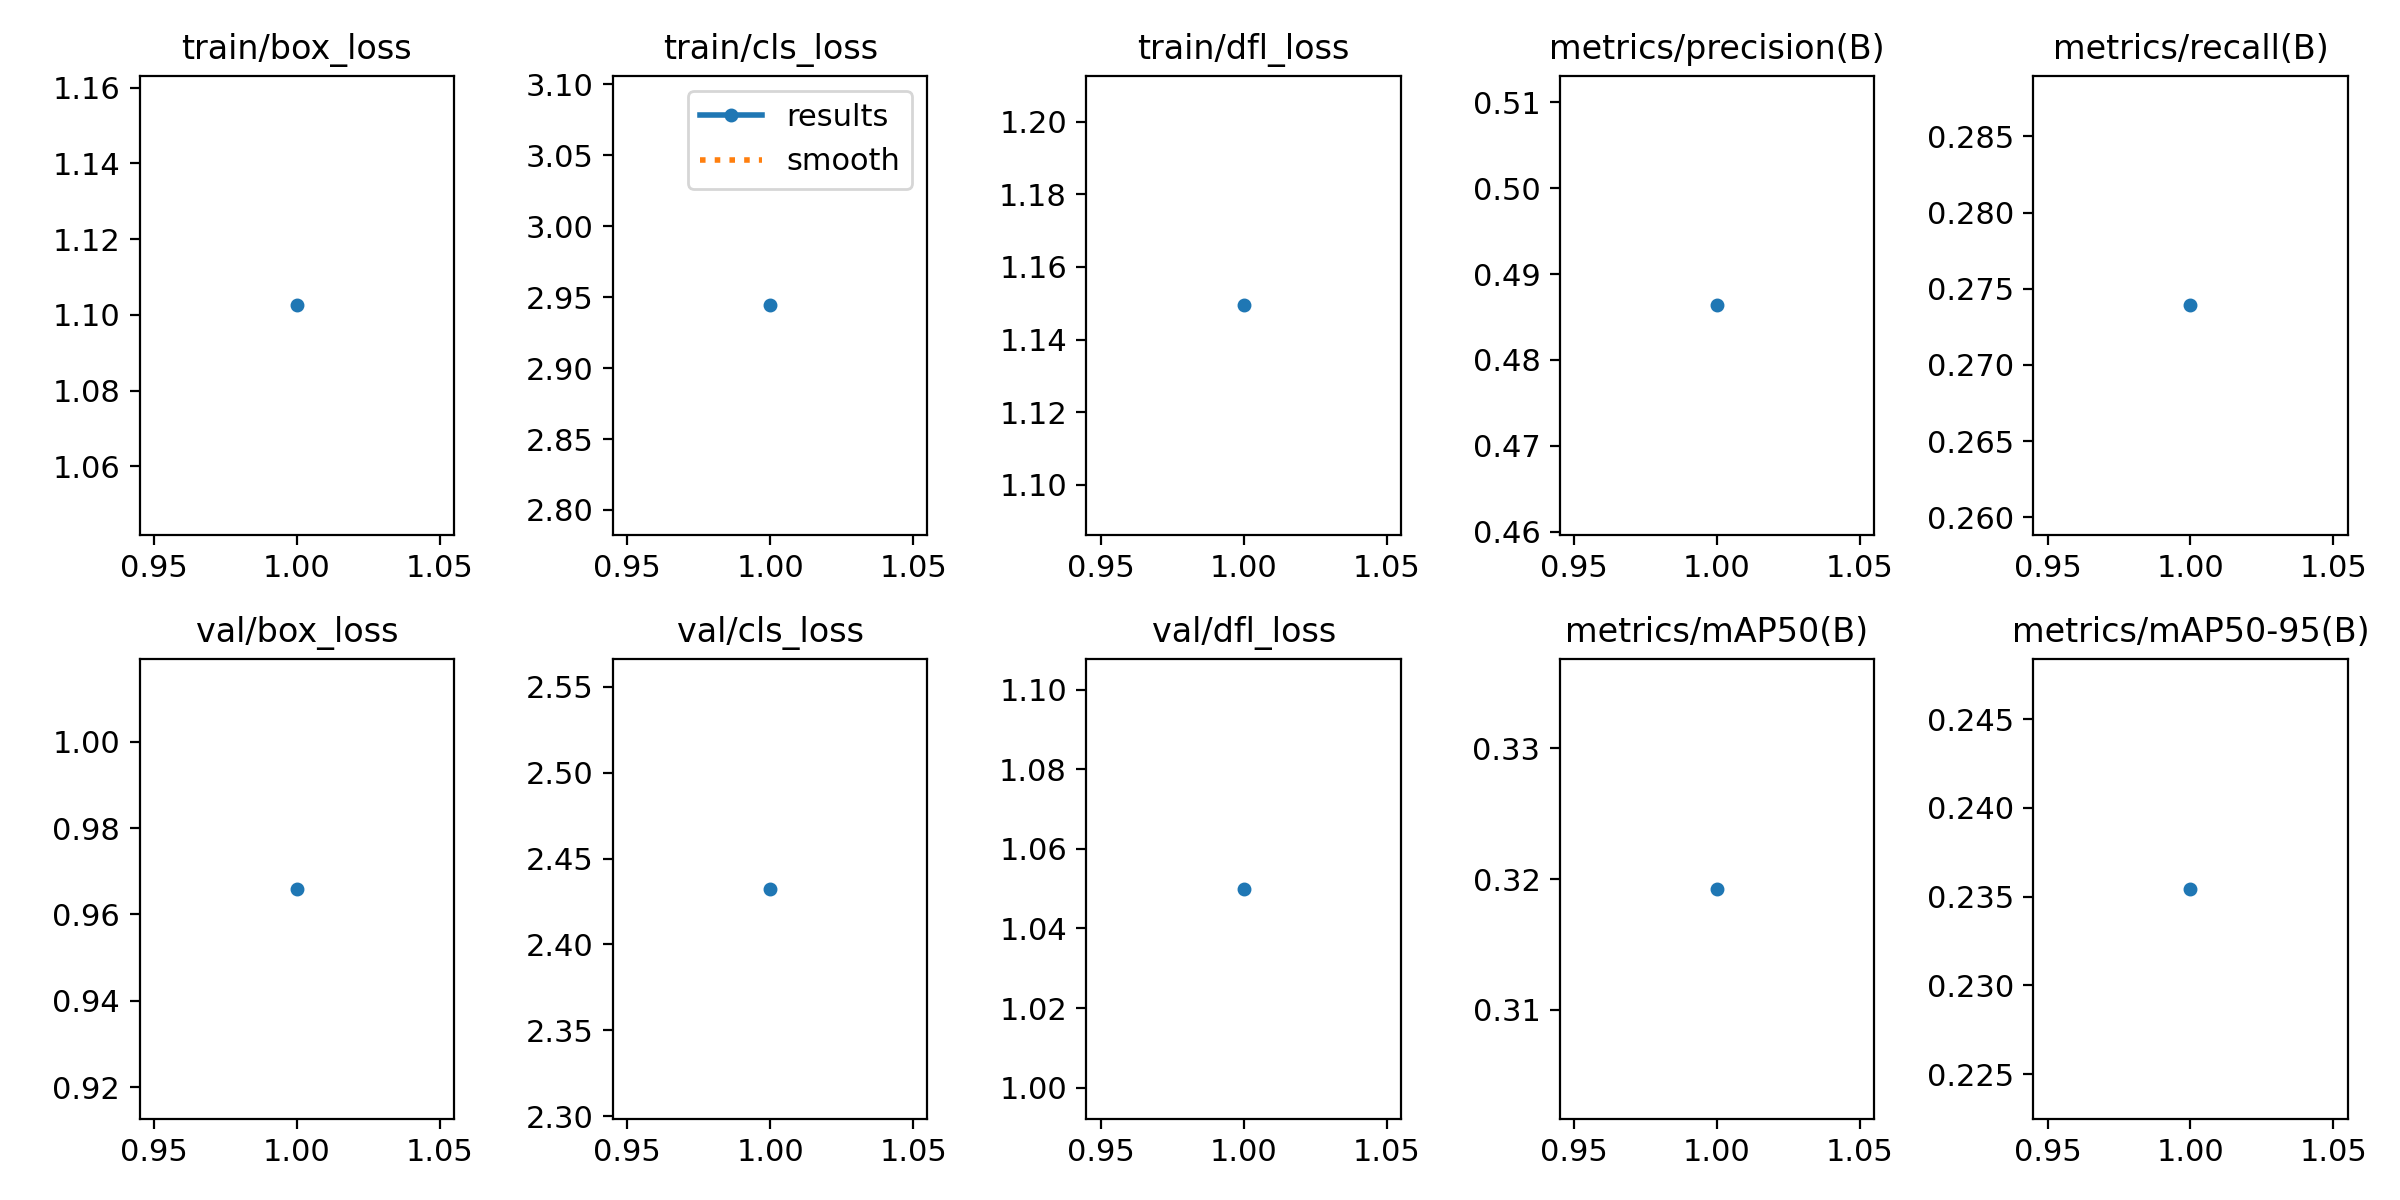

Values plotted in this chart, from the file beside it:
epoch, time, train/box_loss, train/cls_loss, train/dfl_loss, metrics/precision(B), metrics/recall(B), metrics/mAP50(B), metrics/mAP50-95(B), val/box_loss, val/cls_loss, val/dfl_loss, lr/pg0, lr/pg1, lr/pg2
1, 628.4, 1.103, 2.944, 1.149, 0.4864, 0.2739, 0.3193, 0.2354, 0.9659, 2.432, 1.05, 0.0003003, 0.0003003, 0.0003003
